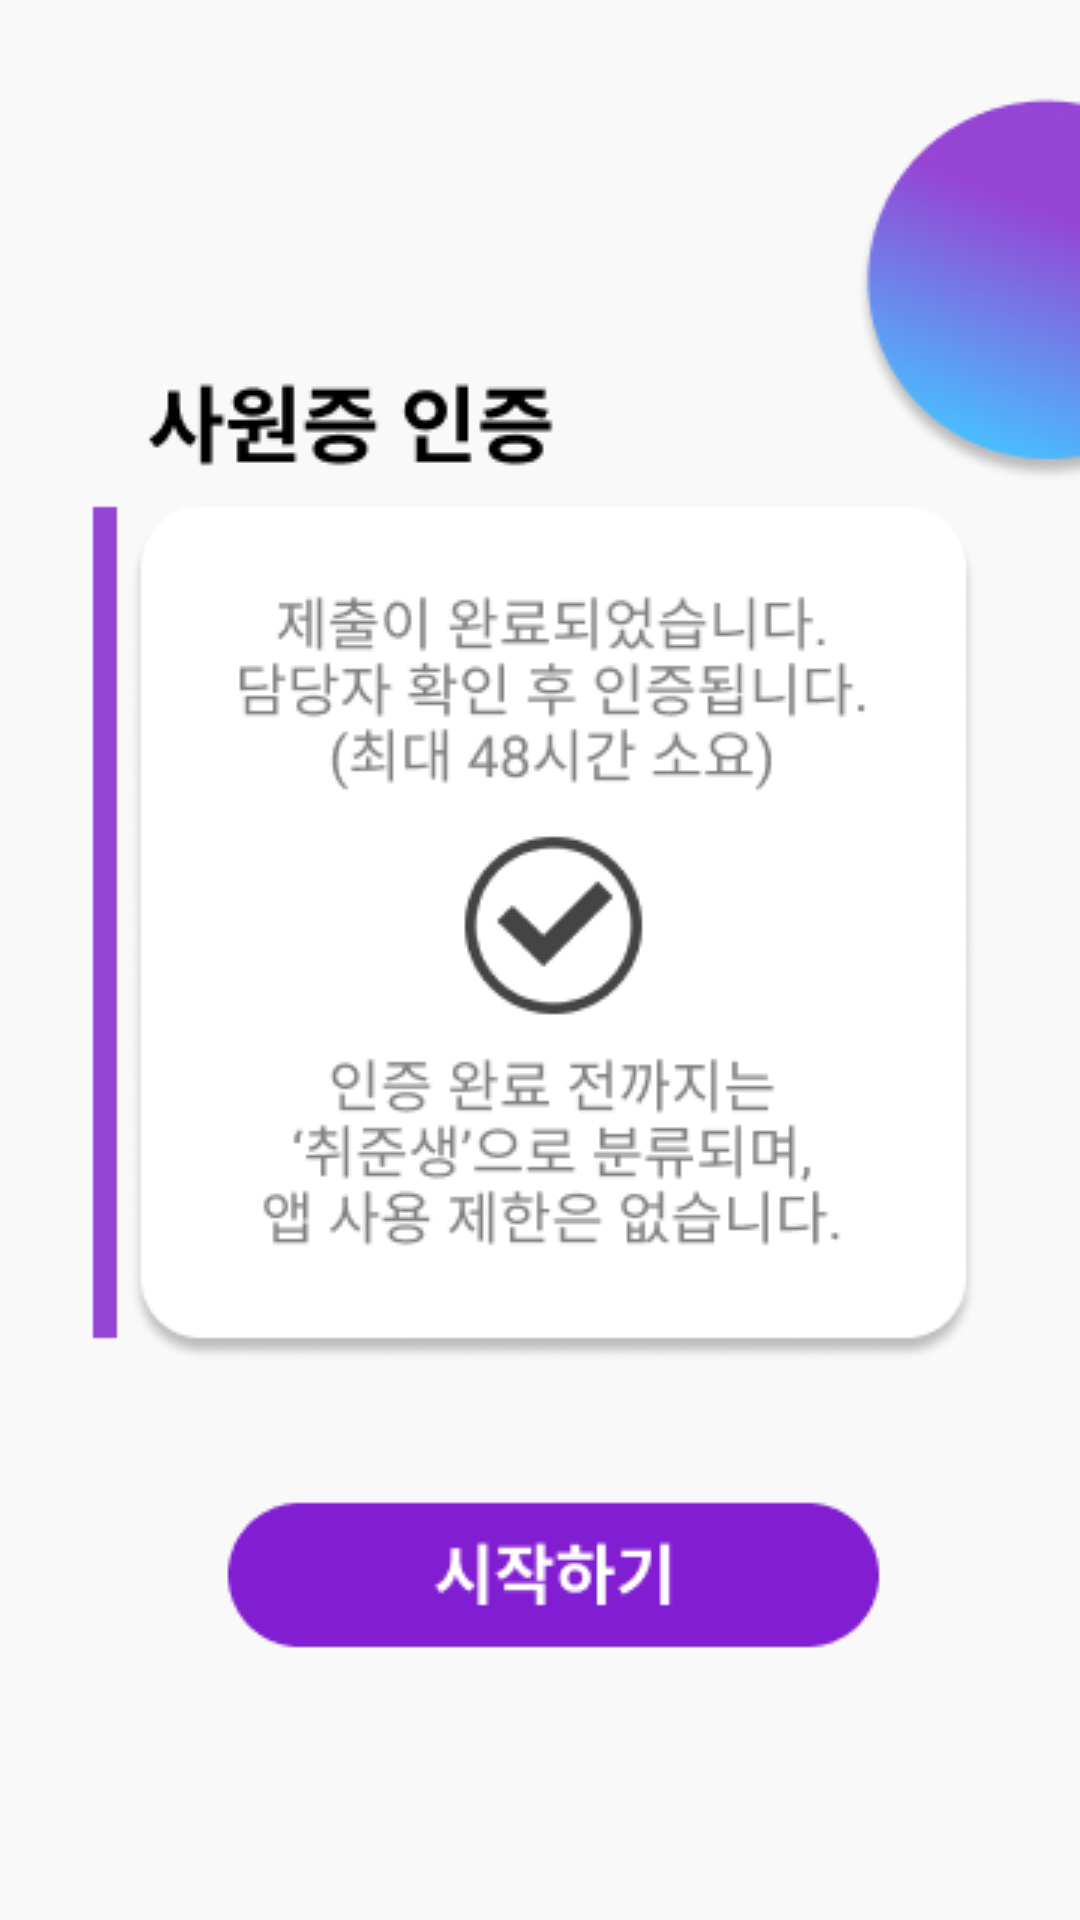

The Android layout XML behind this screen, and the referenced resources:
<!-- AndroidManifest.xml: application theme Theme.Hometab -->
<!-- res/layout/activity_account5.xml -->
<?xml version="1.0" encoding="utf-8"?>
<androidx.constraintlayout.widget.ConstraintLayout xmlns:android="http://schemas.android.com/apk/res/android"
    xmlns:app="http://schemas.android.com/apk/res-auto"
    xmlns:tools="http://schemas.android.com/tools"
    android:layout_width="match_parent"
    android:layout_height="match_parent"
    android:background="@drawable/register2_cardimage2"
    tools:context="loginactivity.account5">


    <androidx.appcompat.widget.AppCompatButton
        android:id="@+id/tohome"
        android:layout_width="199dp"
        android:layout_height="51dp"
        android:text=" "
        android:background="@android:color/transparent"
        tools:ignore="SpeakableTextPresentCheck"
        android:textColor="@color/black"
        android:textSize="30dp"
        app:layout_constraintBottom_toBottomOf="parent"
        app:layout_constraintEnd_toEndOf="parent"
        app:layout_constraintStart_toStartOf="parent"
        app:layout_constraintTop_toTopOf="parent"
        app:layout_constraintVertical_bias="0.847" />


</androidx.constraintlayout.widget.ConstraintLayout>
<!-- resources referenced by this layout -->
<resources>
  <color name="black">#FF000000</color>
  <!-- drawable register2_cardimage2: png bitmap (drawable, 36953 bytes) -->
  <style name="Theme.Hometab" parent="Theme.MaterialComponents.DayNight.NoActionBar">
          
          <item name="colorPrimary">#A6A1AE</item>
  
  
  
  
  
  
  
  
  
  
          
      </style>
</resources>
